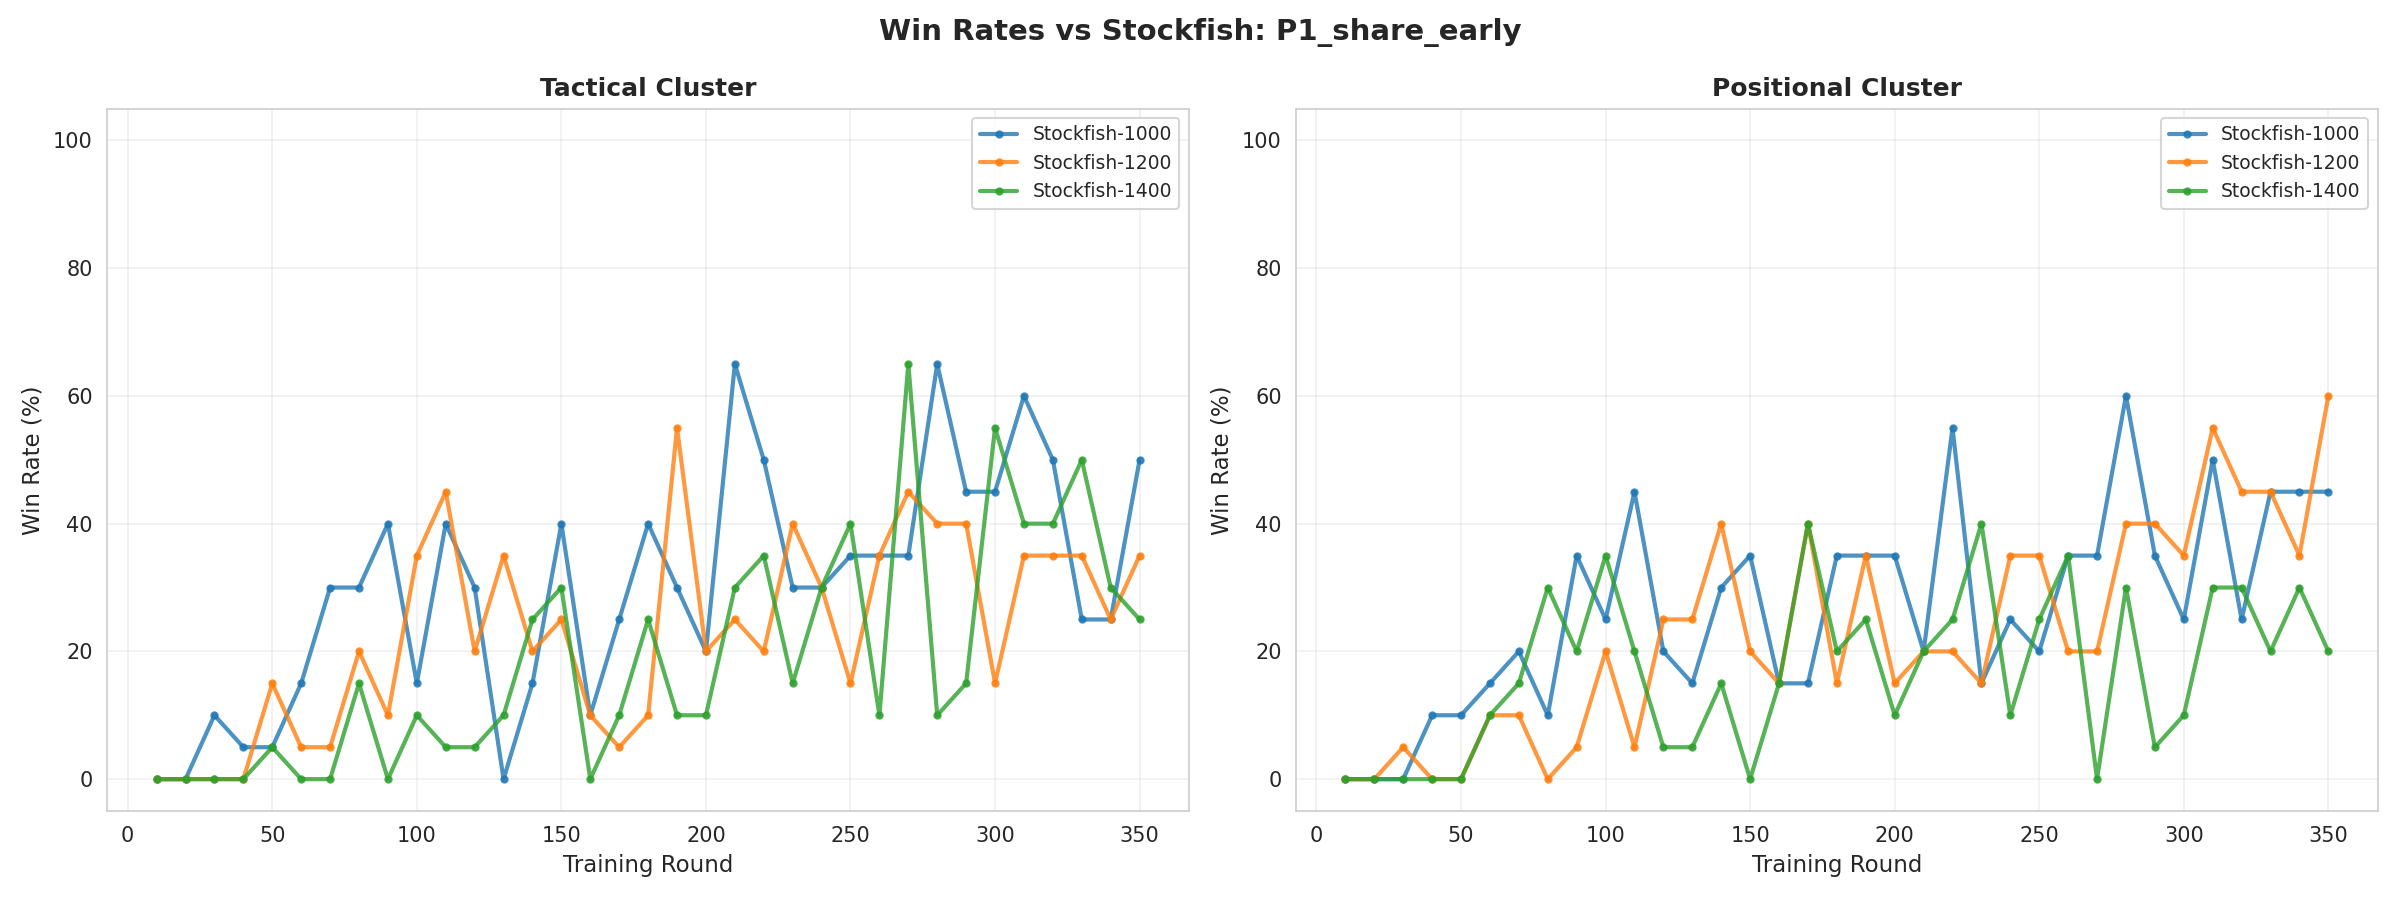

The table this chart was drawn from, first rows:
cluster, opponent, round, win_rate
tactical, Stockfish-1000, 10, 0.0
tactical, Stockfish-1200, 10, 0.0
tactical, Stockfish-1400, 10, 0.0
tactical, Stockfish-1000, 20, 0.0
tactical, Stockfish-1200, 20, 0.0
tactical, Stockfish-1400, 20, 0.0
tactical, Stockfish-1000, 30, 10.0
tactical, Stockfish-1200, 30, 0.0
tactical, Stockfish-1400, 30, 0.0
tactical, Stockfish-1000, 40, 5.0
tactical, Stockfish-1200, 40, 0.0
tactical, Stockfish-1400, 40, 0.0
tactical, Stockfish-1000, 50, 5.0
tactical, Stockfish-1200, 50, 15.0
tactical, Stockfish-1400, 50, 5.0
tactical, Stockfish-1000, 60, 15.0
tactical, Stockfish-1200, 60, 5.0
tactical, Stockfish-1400, 60, 0.0
tactical, Stockfish-1000, 70, 30.0
tactical, Stockfish-1200, 70, 5.0
tactical, Stockfish-1400, 70, 0.0
tactical, Stockfish-1000, 80, 30.0
tactical, Stockfish-1200, 80, 20.0
tactical, Stockfish-1400, 80, 15.0
tactical, Stockfish-1000, 90, 40.0
tactical, Stockfish-1200, 90, 10.0
tactical, Stockfish-1400, 90, 0.0
tactical, Stockfish-1000, 100, 15.0
tactical, Stockfish-1200, 100, 35.0
tactical, Stockfish-1400, 100, 10.0
tactical, Stockfish-1000, 110, 40.0
tactical, Stockfish-1200, 110, 45.0
tactical, Stockfish-1400, 110, 5.0
tactical, Stockfish-1000, 120, 30.0
tactical, Stockfish-1200, 120, 20.0
tactical, Stockfish-1400, 120, 5.0
tactical, Stockfish-1000, 130, 0.0
tactical, Stockfish-1200, 130, 35.0
tactical, Stockfish-1400, 130, 10.0
tactical, Stockfish-1000, 140, 15.0
tactical, Stockfish-1200, 140, 20.0
tactical, Stockfish-1400, 140, 25.0
tactical, Stockfish-1000, 150, 40.0
tactical, Stockfish-1200, 150, 25.0
tactical, Stockfish-1400, 150, 30.0
tactical, Stockfish-1000, 160, 10.0
tactical, Stockfish-1200, 160, 10.0
tactical, Stockfish-1400, 160, 0.0
tactical, Stockfish-1000, 170, 25.0
tactical, Stockfish-1200, 170, 5.0
tactical, Stockfish-1400, 170, 10.0
tactical, Stockfish-1000, 180, 40.0
tactical, Stockfish-1200, 180, 10.0
tactical, Stockfish-1400, 180, 25.0
tactical, Stockfish-1000, 190, 30.0
tactical, Stockfish-1200, 190, 55.0
tactical, Stockfish-1400, 190, 10.0
tactical, Stockfish-1000, 200, 20.0
tactical, Stockfish-1200, 200, 20.0
tactical, Stockfish-1400, 200, 10.0
... 150 more rows
